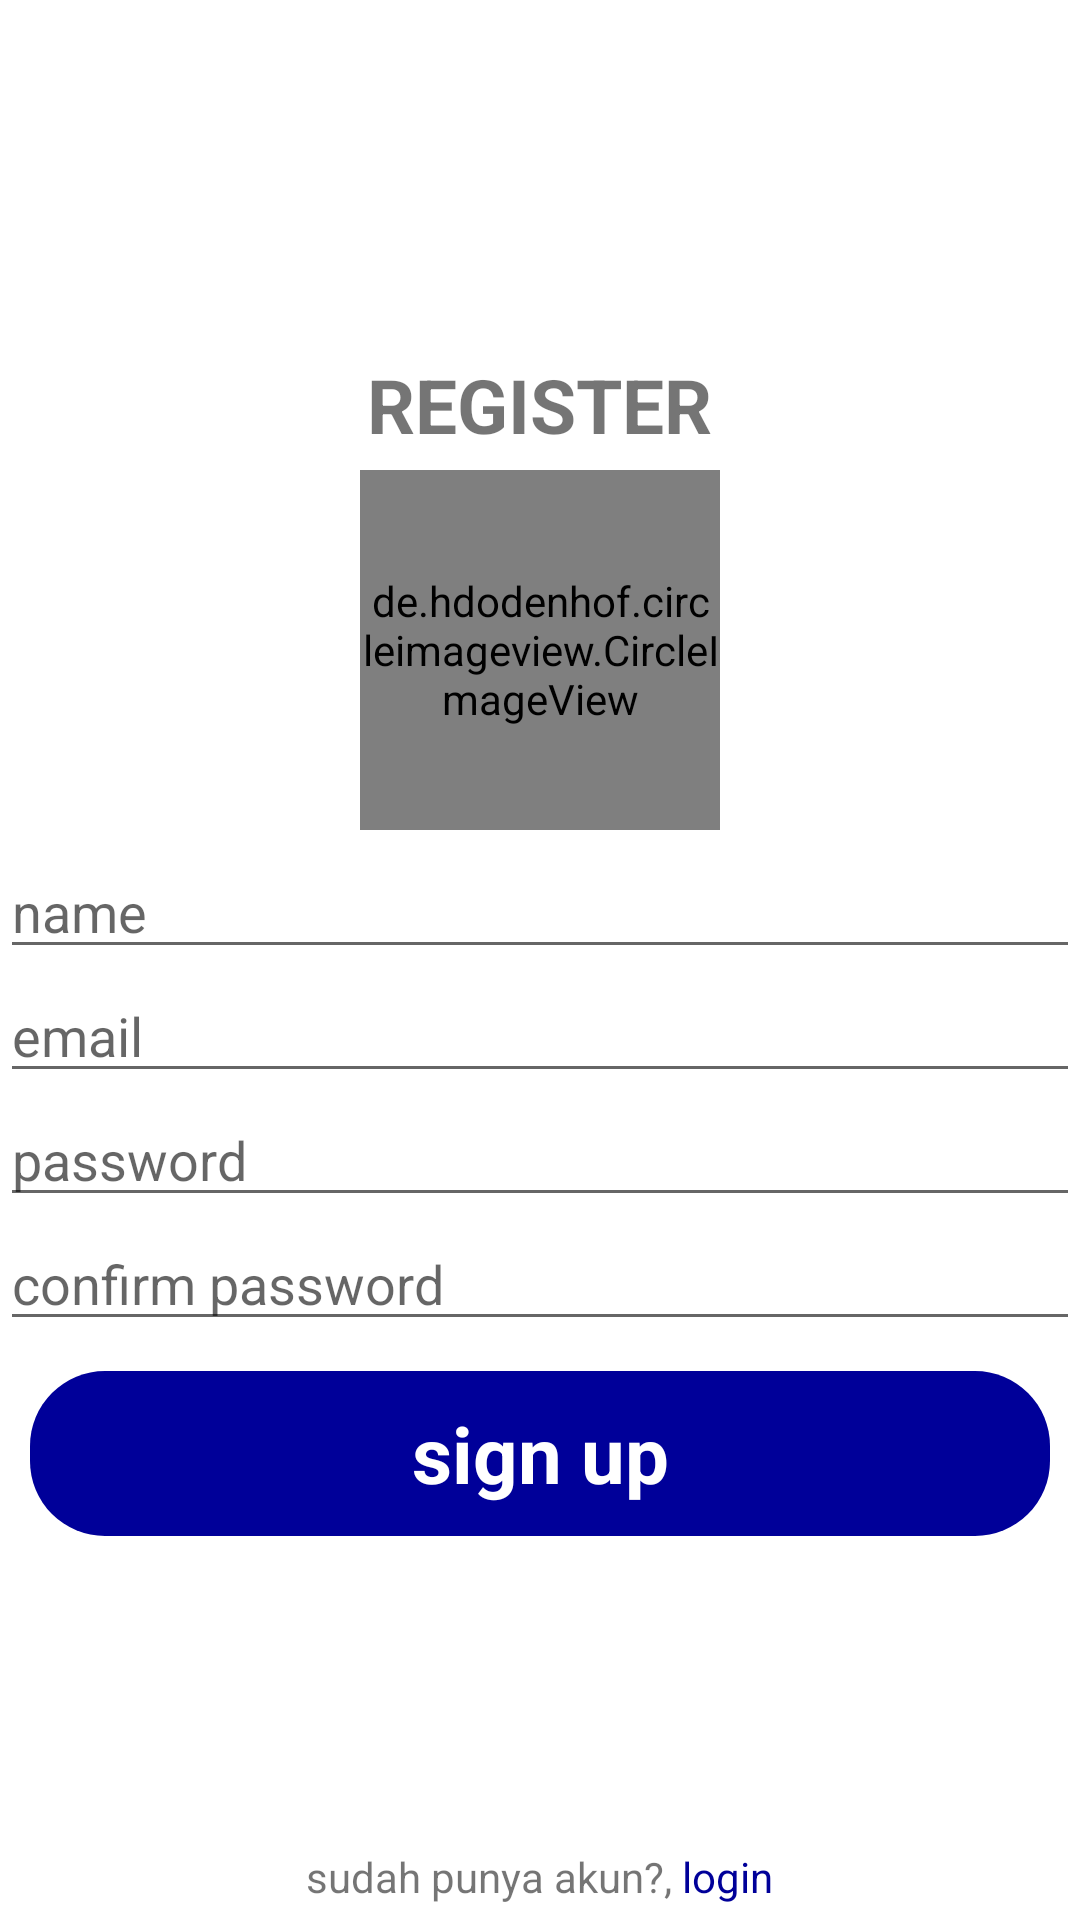

Layout XML and referenced resources for this Android screen:
<!-- AndroidManifest.xml: application theme Theme.Chat4 -->
<!-- res/layout/activity_register.xml -->
<?xml version="1.0" encoding="utf-8"?>
<RelativeLayout xmlns:android="http://schemas.android.com/apk/res/android"
    xmlns:app="http://schemas.android.com/apk/res-auto"
    xmlns:tools="http://schemas.android.com/tools"
    android:layout_width="match_parent"
    android:layout_height="match_parent"
    tools:context=".Activity.RegisterActivity">
    <LinearLayout
        android:orientation="vertical"
        android:layout_width="match_parent"
        android:layout_height="wrap_content"
        android:gravity="center"
        android:layout_centerInParent="true">
        <TextView
            android:layout_width="wrap_content"
            android:layout_height="wrap_content"
            android:text="REGISTER"
            android:textSize="25sp"
            android:textStyle="bold"/>
        <de.hdodenhof.circleimageview.CircleImageView
            android:id="@+id/profile_image"
            android:layout_width="120dp"
            android:layout_height="120dp"
            android:layout_margin="5dp"
            android:src="@drawable/index"
            app:civ_border_color="#000099"
            app:civ_border_width="3dp"/>
        <EditText
            android:id="@+id/reg_name"
            android:layout_width="match_parent"
            android:layout_height="wrap_content"
            android:inputType="textPersonName"
            android:hint="name"/>
        <EditText
            android:id="@+id/reg_email"
            android:layout_width="match_parent"
            android:layout_height="wrap_content"
            android:inputType="textEmailAddress"
            android:hint="email"/>
        <EditText
            android:id="@+id/reg_pass"
            android:layout_width="match_parent"
            android:layout_height="wrap_content"
            android:hint="password"
            android:inputType="textPassword"/>
        <EditText
            android:id="@+id/reg_cpass"
            android:layout_width="match_parent"
            android:layout_height="wrap_content"
            android:hint="confirm password"
            android:inputType="textPassword"/>
        <TextView
            android:layout_margin="10dp"
            android:id="@+id/btn_register"
            android:layout_width="match_parent"
            android:gravity="center"
            android:layout_height="wrap_content"
            android:textStyle="bold"
            android:textSize="26dp"
            android:textColor="@color/white"
            android:background="@drawable/button"
            android:padding="10dp"
            android:text="sign up"/>

    </LinearLayout>
    <LinearLayout
        android:layout_margin="5dp"
        android:layout_width="match_parent"
        android:layout_height="wrap_content"
        android:gravity="center"
        android:layout_alignParentBottom="true">
        <TextView
            android:layout_width="wrap_content"
            android:layout_height="wrap_content"
            android:text="sudah punya akun?, "/>
        <TextView
            android:textColor="#000099"
            android:layout_width="wrap_content"
            android:layout_height="wrap_content"
            android:id="@+id/txt_login"
            android:text="login"/>
    </LinearLayout>
</RelativeLayout>
<!-- resources referenced by this layout -->
<resources>
  <!-- drawable button (drawable) -->
  <?xml version="1.0" encoding="utf-8"?>
  <shape android:shape="rectangle" xmlns:android="http://schemas.android.com/apk/res/android">
      <corners android:radius="25dp"/>
      <solid android:color="#000099"/>
  </shape>
  <style name="Theme.Chat4" parent="Theme.MaterialComponents.DayNight.NoActionBar">
          
          <item name="colorPrimary">@color/purple_500</item>
          <item name="colorPrimaryVariant">@color/purple_700</item>
          <item name="colorOnPrimary">@color/white</item>
          
          <item name="colorSecondary">@color/teal_200</item>
          <item name="colorSecondaryVariant">@color/teal_700</item>
          <item name="colorOnSecondary">@color/black</item>
          
          <item name="android:statusBarColor" tools:targetApi="l">?attr/colorPrimaryVariant</item>
          
      </style>
  <!-- not gathered from this repository: default colours our renderer supplied (Android Studio template values) -->
  <color name="purple_500">#FF6200EE</color>
  <color name="purple_700">#FF3700B3</color>
  <color name="teal_200">#FF03DAC5</color>
  <color name="teal_700">#FF018786</color>
  <color name="black">#FF000000</color>
  <color name="white">#FFFFFFFF</color>
</resources>
